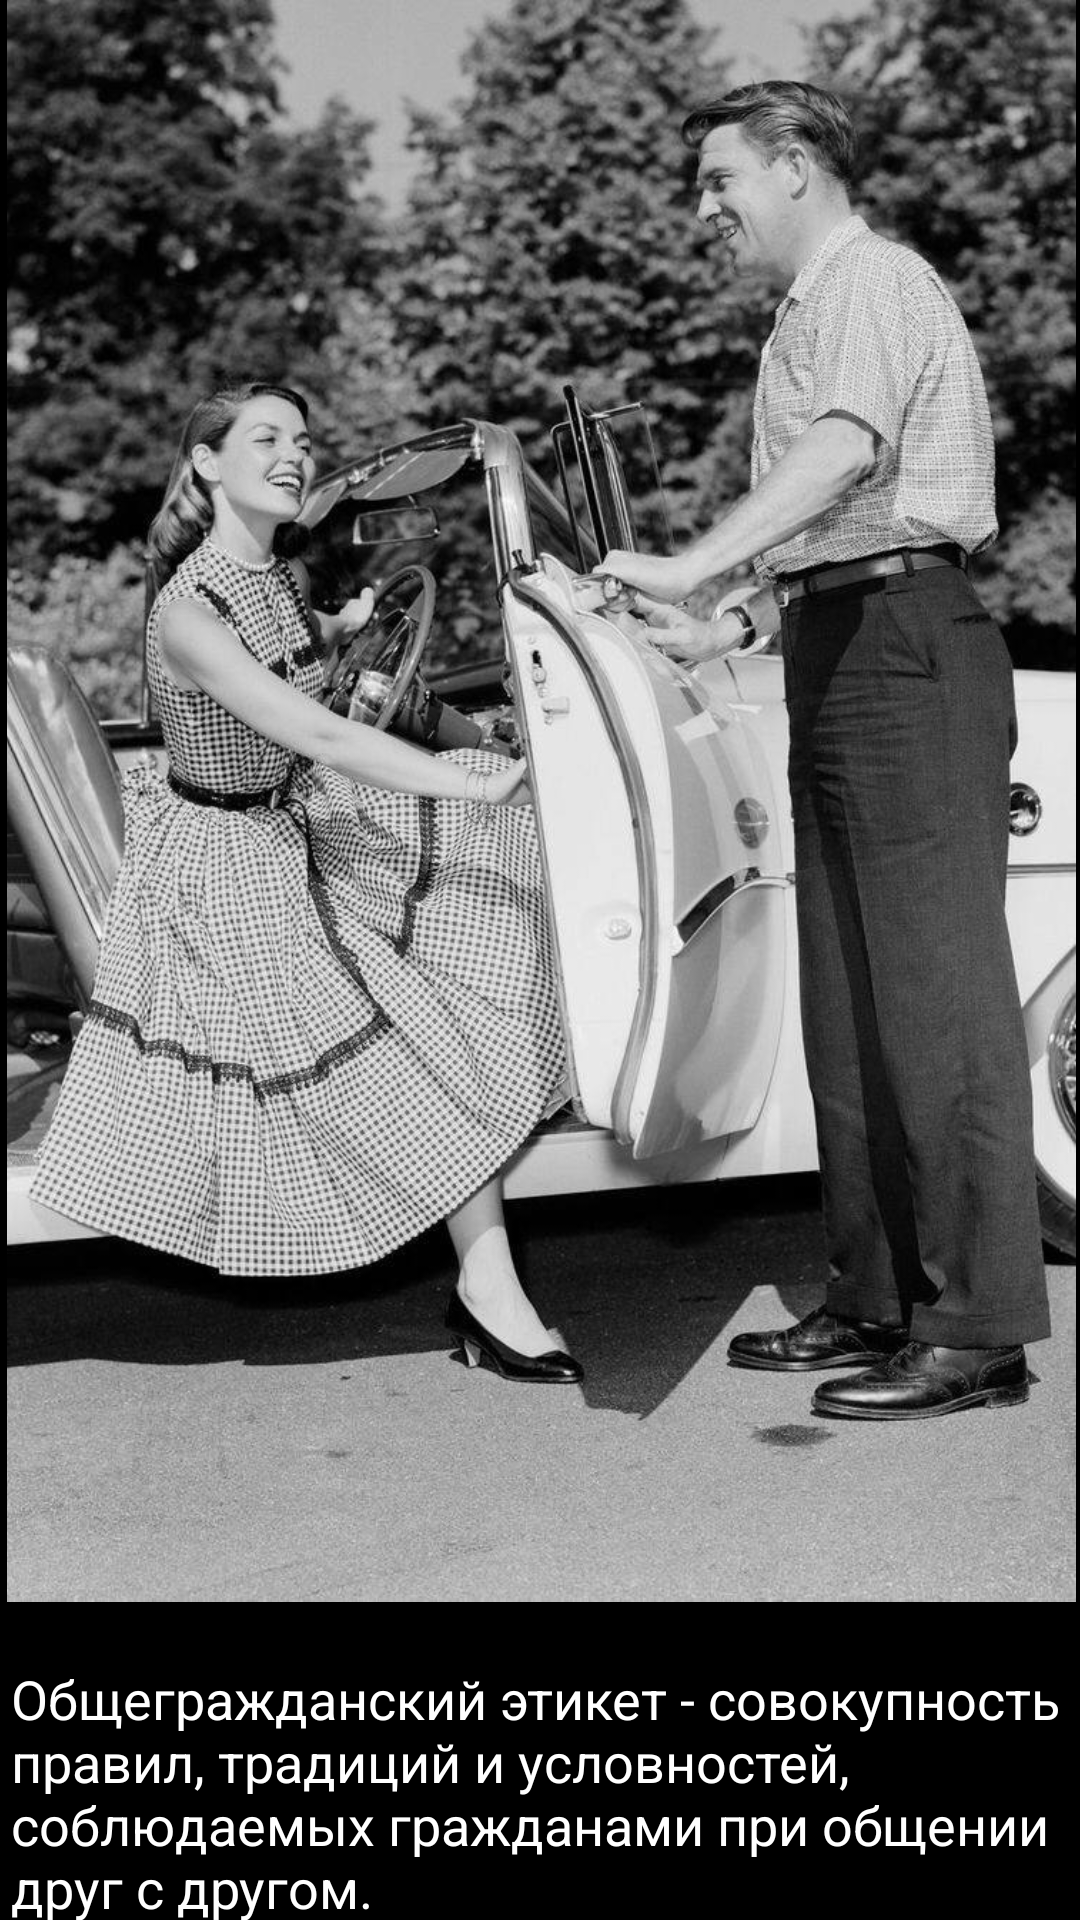

Write the Android layout XML for this screen, with the resource values it uses.
<!-- AndroidManifest.xml: application theme Theme.Etiquette -->
<!-- res/layout/activity_gr.xml -->
<?xml version="1.0" encoding="utf-8"?>
<androidx.constraintlayout.widget.ConstraintLayout xmlns:android="http://schemas.android.com/apk/res/android"
    xmlns:app="http://schemas.android.com/apk/res-auto"
    xmlns:tools="http://schemas.android.com/tools"
    android:layout_width="match_parent"
    android:layout_height="match_parent"
    tools:context=".GrActivity"
    android:background="@color/black">

    <TextView
        android:id="@+id/textView5"
        android:textColor="@color/white"
        android:layout_width="386dp"
        android:layout_height="91dp"
        android:layout_marginStart="8dp"
        android:layout_marginTop="20dp"
        android:layout_marginEnd="8dp"
        android:text="@string/gr"
        android:textSize="18sp"
        app:layout_constraintEnd_toEndOf="parent"
        app:layout_constraintHorizontal_bias="0.111"
        app:layout_constraintStart_toStartOf="parent"
        app:layout_constraintTop_toBottomOf="@+id/imageView" />

    <ImageView
        android:id="@+id/imageView"
        android:layout_width="411dp"
        android:layout_height="534dp"
        app:layout_constraintEnd_toEndOf="parent"
        app:layout_constraintStart_toStartOf="parent"
        app:layout_constraintTop_toTopOf="parent"
        app:srcCompat="@drawable/gr" />
</androidx.constraintlayout.widget.ConstraintLayout>
<!-- resources referenced by this layout -->
<resources>
  <color name="black">#FF000000</color>
  <color name="white">#FFFFFFFF</color>
  <!-- drawable gr: jpeg bitmap (drawable, 156925 bytes) -->
  <string name="gr">Общегражданский этикет  - совокупность правил, традиций и условностей, соблюдаемых гражданами при общении друг с другом. </string>
  <style name="Theme.Etiquette" parent="Theme.MaterialComponents.DayNight.DarkActionBar">
          
          <item name="colorPrimary">@color/purple_500</item>
          <item name="colorPrimaryVariant">@color/purple_700</item>
          <item name="colorOnPrimary">@color/white</item>
          
          <item name="colorSecondary">@color/teal_200</item>
          <item name="colorSecondaryVariant">@color/teal_700</item>
          <item name="colorOnSecondary">@color/black</item>
          
          <item name="android:statusBarColor">?attr/colorPrimaryVariant</item>
          
      </style>
  <color name="purple_500">#FF6200EE</color>
  <color name="purple_700">#FF3700B3</color>
  <color name="teal_200">#FF03DAC5</color>
  <color name="teal_700">#FF018786</color>
</resources>
